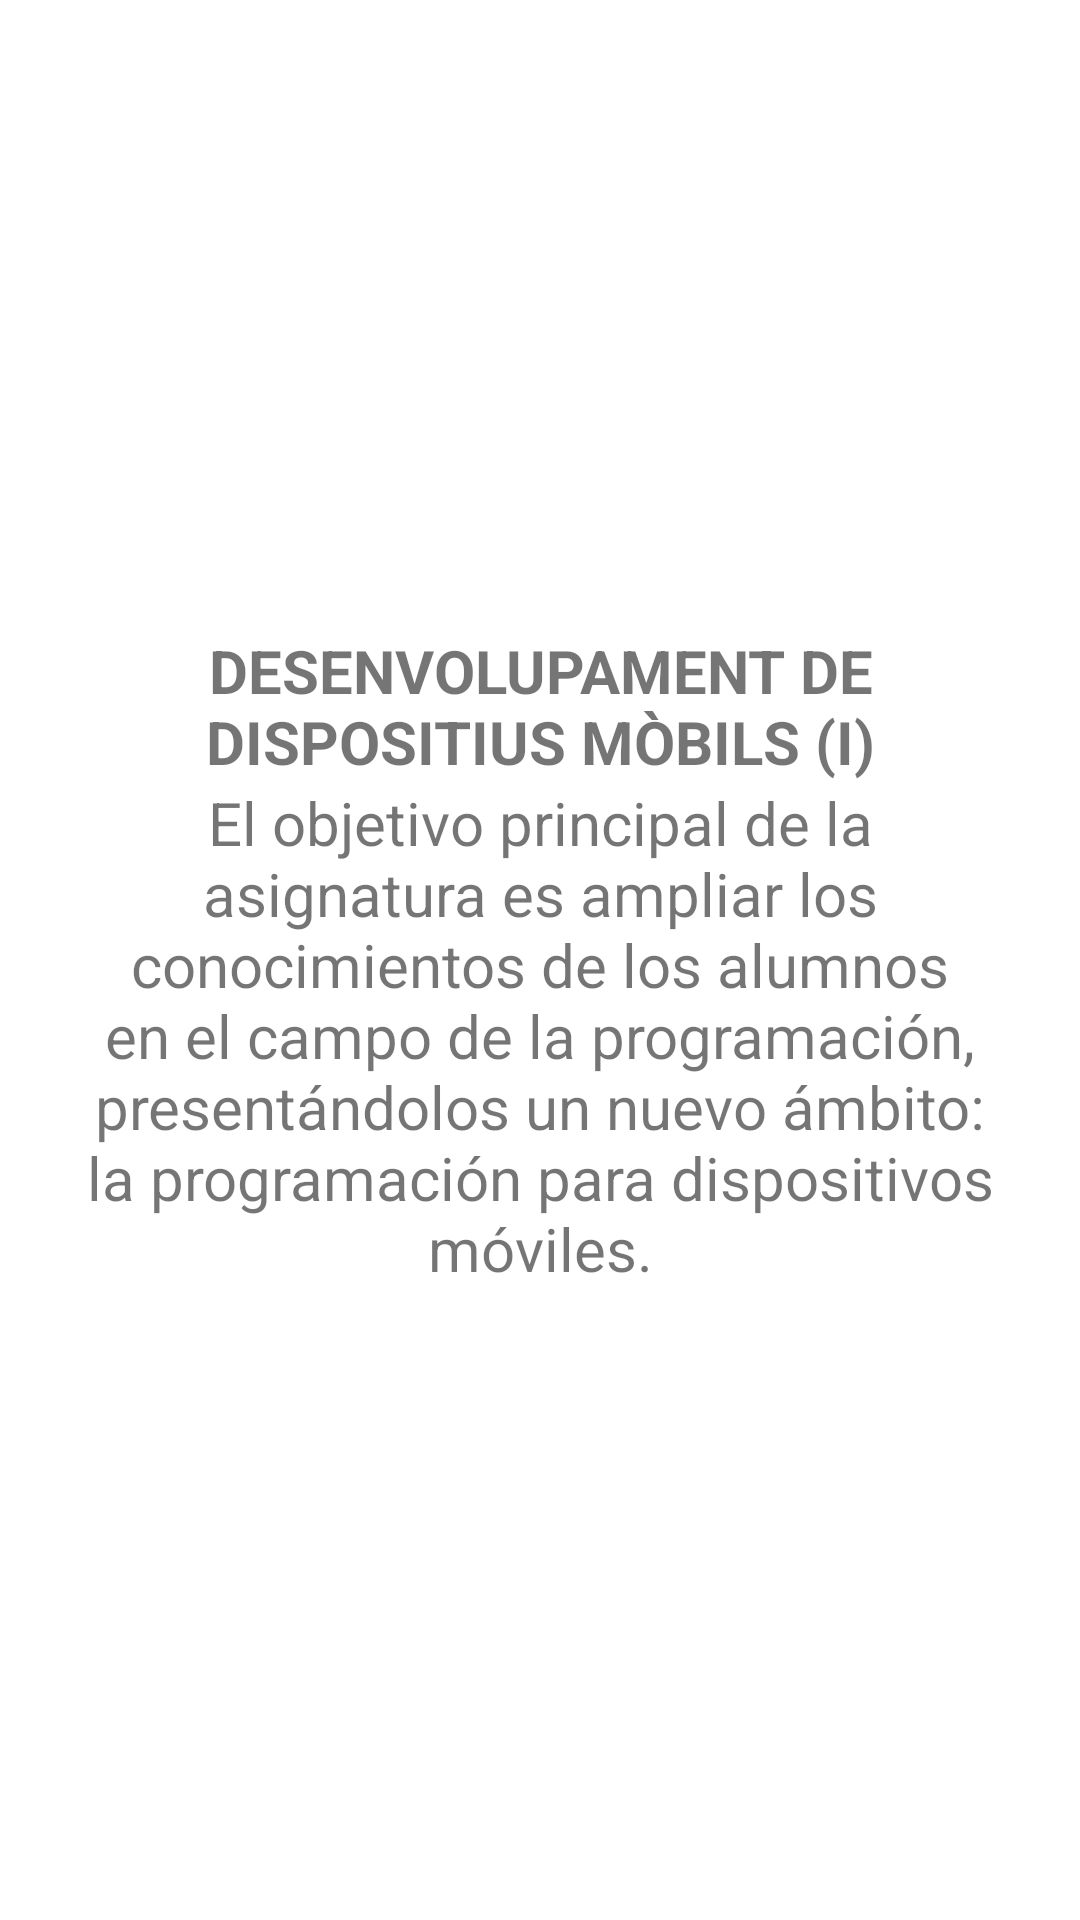

Android layout source for this screen:
<!-- AndroidManifest.xml: application theme Theme.Info_assignatura -->
<!-- res/layout/activity_clicked.xml -->
<?xml version="1.0" encoding="utf-8"?>
<androidx.constraintlayout.widget.ConstraintLayout xmlns:android="http://schemas.android.com/apk/res/android"
    xmlns:app="http://schemas.android.com/apk/res-auto"
    xmlns:tools="http://schemas.android.com/tools"
    android:layout_width="match_parent"
    android:layout_height="match_parent"
    tools:context=".MainActivity">

    <LinearLayout
        android:layout_width="match_parent"
        android:layout_height="match_parent"
        android:orientation="vertical"
        android:gravity="center"
        android:padding="20dp"
        tools:layout_editor_absoluteX="1dp"
        tools:layout_editor_absoluteY="1dp">
        <TextView
            android:layout_width="wrap_content"
            android:layout_height="wrap_content"
            android:id="@+id/titleClicked"
            android:gravity="center"
            android:textSize="20dp"
            android:textStyle="bold"
            android:text="@string/desenvolupament"/>
            <ImageView
                android:layout_width="300dp"
                android:id="@+id/photoClicked"
                android:layout_height="wrap_content"
                android:adjustViewBounds="true"
                android:scaleType="centerCrop"
                android:src="@drawable/mobile_photo"/>
        <TextView
            android:layout_width="wrap_content"
            android:layout_height="wrap_content"
            android:id="@+id/descriptionClicked"
            android:gravity="center"
            android:textSize="20dp"
            android:text="@string/desenvolupamen_description"/>

    </LinearLayout>
</androidx.constraintlayout.widget.ConstraintLayout>
<!-- resources referenced by this layout -->
<resources>
  <string name="desenvolupamen_description">El objetivo principal de la asignatura es ampliar los conocimientos de los alumnos en el campo de la programación, presentándolos un nuevo ámbito: la programación para dispositivos móviles.</string>
  <string name="desenvolupament">DESENVOLUPAMENT DE DISPOSITIUS MÒBILS (I)</string>
  <style name="Theme.Info_assignatura" parent="Theme.MaterialComponents.DayNight.DarkActionBar">
          
          <item name="colorPrimary">@color/purple_500</item>
          <item name="colorPrimaryVariant">@color/purple_700</item>
          <item name="colorOnPrimary">@color/white</item>
          
          <item name="colorSecondary">@color/teal_200</item>
          <item name="colorSecondaryVariant">@color/teal_700</item>
          <item name="colorOnSecondary">@color/black</item>
          
          <item name="android:statusBarColor" tools:targetApi="l">?attr/colorPrimaryVariant</item>
          
      </style>
  <!-- not gathered from this repository: default colours our renderer supplied (Android Studio template values) -->
  <color name="purple_500">#FF6200EE</color>
  <color name="purple_700">#FF3700B3</color>
  <color name="teal_200">#FF03DAC5</color>
  <color name="teal_700">#FF018786</color>
  <color name="black">#FF000000</color>
  <color name="white">#FFFFFFFF</color>
</resources>
